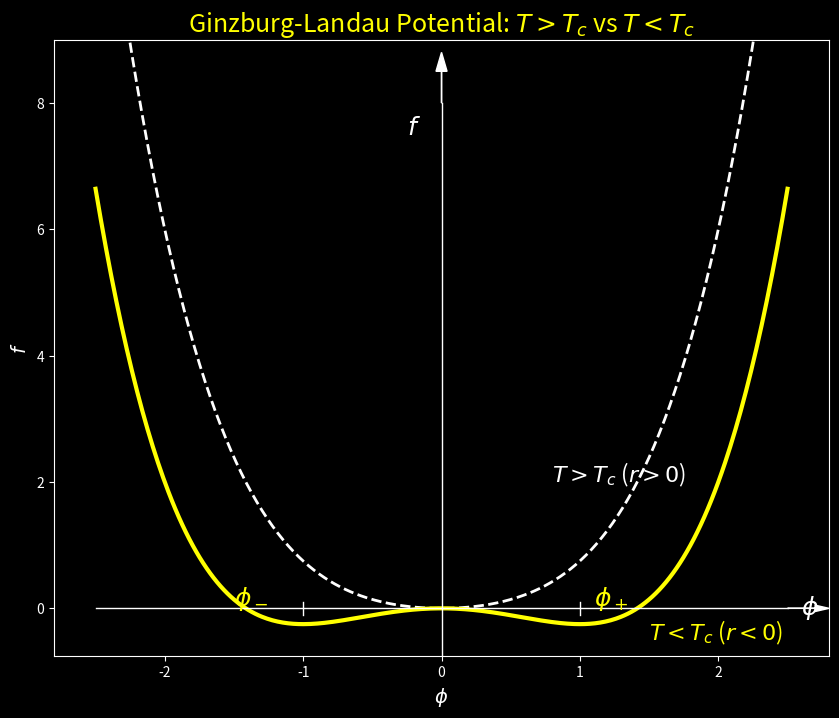

Reproduce this figure in Python.
import numpy as np
import matplotlib.pyplot as plt

def ginzburg_landau_potential(phi, r, u):
    """
    Calculate the Ginzburg-Landau free energy potential (v=0).
    """
    return 0.5 * r * phi**2 + 0.25 * u * phi**4

# --- Use dark background as a base ---
plt.style.use('dark_background')

# --- Create a single figure and axes with default dark background ---
fig, ax = plt.subplots(figsize=(10, 8))

# --- Parameters ---
u = 1.0
phi_range = np.linspace(-2.5, 2.5, 400) # Focus on the central region

# --- Plot the T > Tc (r > 0) case (White Curve) ---
r_pos = 1.0
f_pos = ginzburg_landau_potential(phi_range, r_pos, u)
# [redacted]
ax.plot(phi_range, f_pos, lw=2, color='white', linestyle='--')
# Add text annotation
ax.text(0.8, 2.0, '$T > T_c$ ($r > 0$)', color='white', fontsize=16)


# --- Plot the T < Tc (r < 0) case (Yellow Curve) ---
r_neg = -1.0
f_neg = ginzburg_landau_potential(phi_range, r_neg, u)
# Plot the potential curve in yellow
ax.plot(phi_range, f_neg, lw=3, color='yellow')
# Add text annotation
ax.text(1.5, -0.5, '$T < T_c$ ($r < 0$)', color='yellow', fontsize=16)

# --- Calculate minima for T < Tc ---
minima_phi = np.sqrt(-r_neg / u)
minima_f = ginzburg_landau_potential(minima_phi, r_neg, u)

# --- Add text annotations like the blackboard ---
# Add "f" (for the y-axis)
ax.plot([0, 0], [minima_f - 0.5, 8.0], color='white', lw=1)
ax.arrow(0, 8.0, 0, 0.5, color='white', head_width=0.08, head_length=0.3)
ax.text(-0.25, 7.5, '$f$', color='white', fontsize=18)

# Add "phi" (for the x-axis)
ax.plot([-2.5, 2.5], [0, 0], color='white', lw=1)
ax.arrow(2.5, 0, 0.2, 0, color='white', head_width=0.1, head_length=0.1)
ax.text(2.6, -0.1, '$\phi$', color='white', fontsize=18)

# Add "phi_+" and "phi_-" for the T < Tc minima
ax.text(minima_phi + 0.1, minima_f + 0.3, '$\phi_+$', color='yellow', fontsize=18)
ax.text(-minima_phi - 0.5, minima_f + 0.3, '$\phi_-$', color='yellow', fontsize=18)
# Add small vertical ticks for the minima
ax.plot([minima_phi, minima_phi], [-0.1, 0.1], color='white', lw=1)
ax.plot([-minima_phi, -minima_phi], [-0.1, 0.1], color='white', lw=1)

# --- Add arrows (annotations) to show dynamics for T < Tc ---
arrow_props = dict(facecolor='white', edgecolor='none', arrowstyle='->', lw=2)
# Arrow from (phi > phi_+) downhill
ax.annotate('', xy=(minima_phi + 0.3, minima_f + 0.1), 
            xytext=(1.8, 1.0), 
            arrowprops=arrow_props)
# Arrow from (phi < -phi_+) downhill
ax.annotate('', xy=(-minima_phi - 0.3, minima_f + 0.1), 
            xytext=(-1.8, 1.0), 
            arrowprops=arrow_props)
# Arrow from (0 < phi < phi_+) downhill
ax.annotate('', xy=(0.3, minima_f), 
            xytext=(0.6, -0.1), 
            arrowprops=arrow_props)
# Arrow from (-phi_+ < phi < 0) downhill
ax.annotate('', xy=(-0.3, minima_f), 
            xytext=(-0.6, -0.1), 
            arrowprops=arrow_props)


# --- Clean up the plot ---
ax.grid(False) # Turn off grid
# 显示坐标轴刻度标签
# ax.set_xticklabels([]) 
# ax.set_yticklabels([]) 

# 显示坐标轴边框
# ax.spines['top'].set_visible(False)
# ax.spines['right'].set_visible(False)
# ax.spines['bottom'].set_visible(False)
# ax.spines['left'].set_visible(False)
ax.spines['top'].set_visible(True)
ax.spines['right'].set_visible(True)
ax.spines['bottom'].set_visible(True)
ax.spines['left'].set_visible(True)

# 设置坐标轴标签
ax.set_xlabel('$\phi$', color='white', fontsize=14)
ax.set_ylabel('$f$', color='white', fontsize=14)

# Set plot limits
ax.set_xlim(-2.8, 2.8)
ax.set_ylim(min(f_neg) - 0.5, 9.0) # Adjust y-limit to show both curves

plt.title('Ginzburg-Landau Potential: $T > T_c$ vs $T < T_c$', color='yellow', fontsize=18)
plt.savefig('Ginzburg-Landauyon.png')
plt.show()